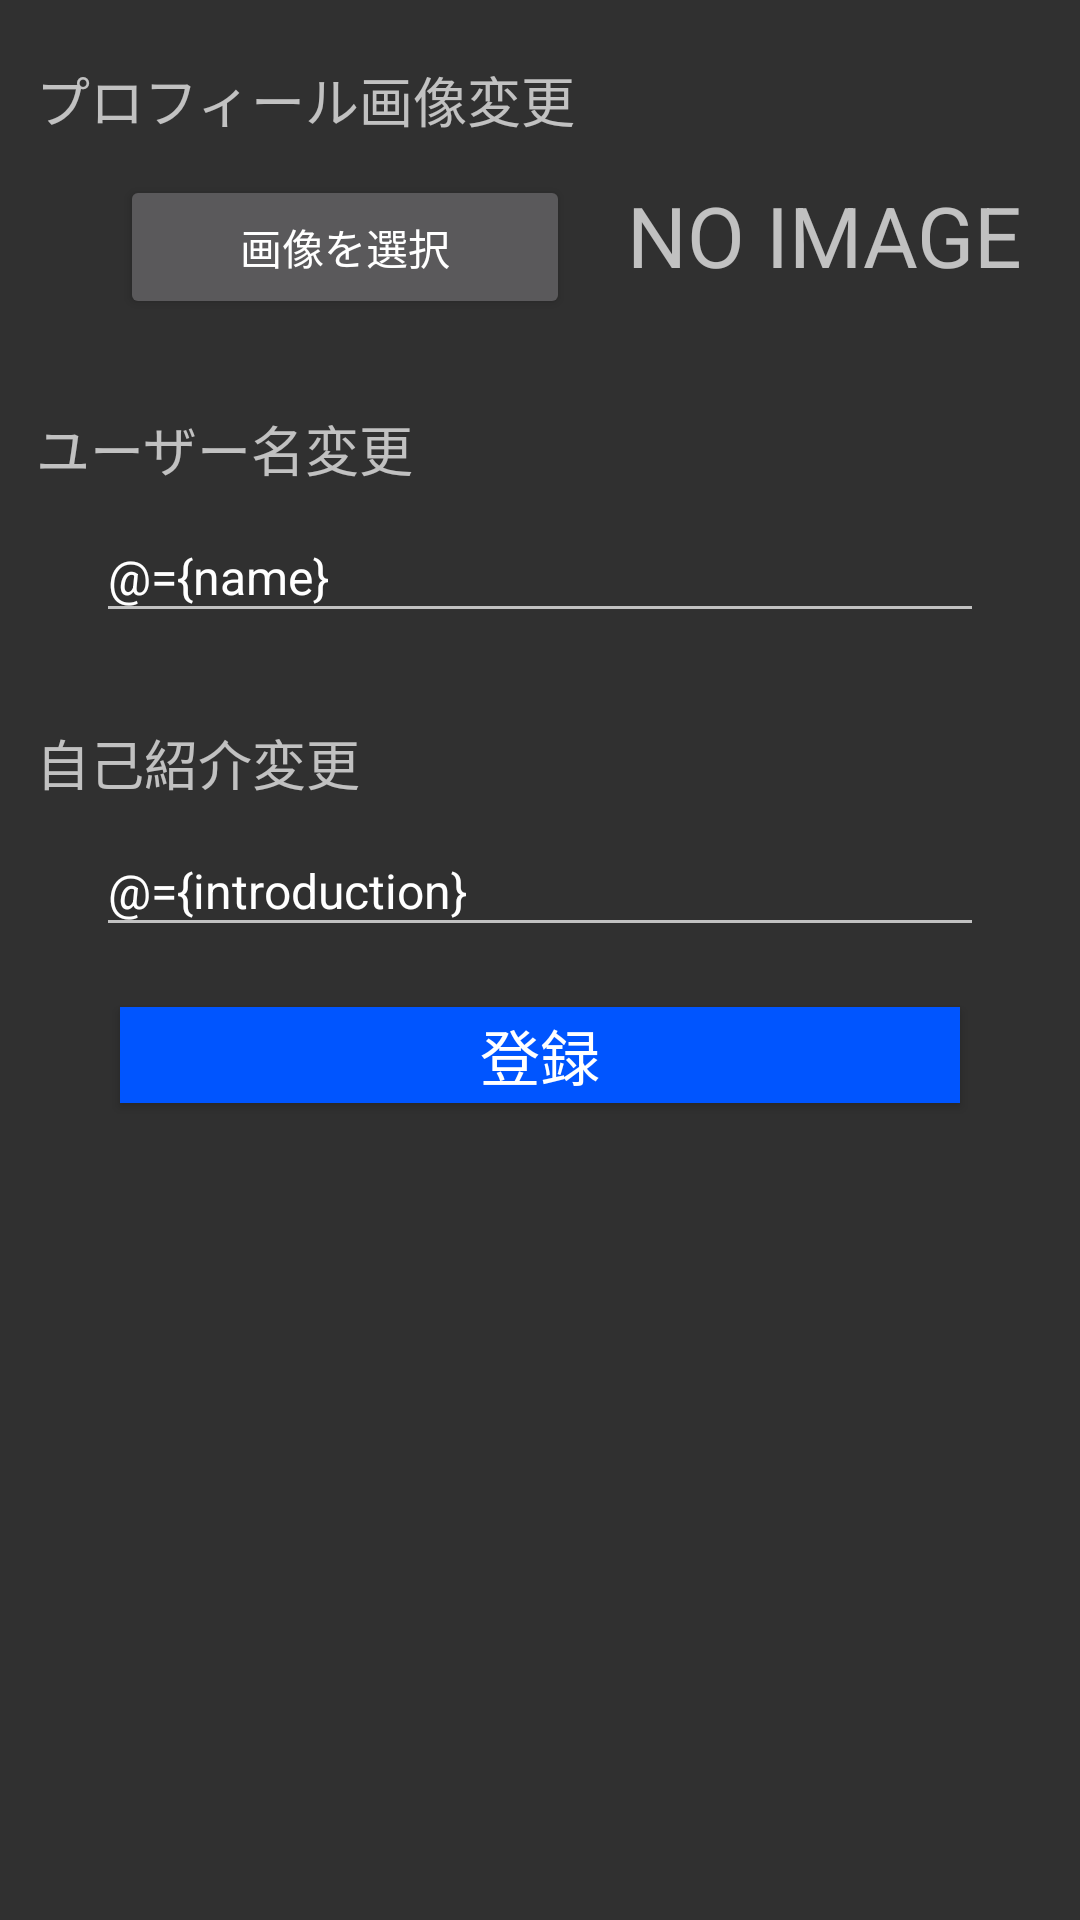

The Android layout XML behind this screen, and the referenced resources:
<!-- AndroidManifest.xml: application theme Theme.AppCompat -->
<!-- res/layout/activity_profile_edit.xml -->
<?xml version="1.0" encoding="utf-8"?>
<layout
    xmlns:android="http://schemas.android.com/apk/res/android"
    xmlns:app="http://schemas.android.com/apk/res-auto"
    xmlns:tools="http://schemas.android.com/tools">

    <data>

        <variable
            name="name"
            type="androidx.lifecycle.MutableLiveData&lt;String>" />

        <variable
            name="introduction"
            type="androidx.lifecycle.MutableLiveData&lt;String>" />

        <variable
            name="canSubmit"
            type="Boolean" />
    </data>

    <androidx.constraintlayout.widget.ConstraintLayout
        android:layout_width="match_parent"
        android:id="@+id/container"
        android:layout_height="match_parent">


        <TextView
            android:id="@+id/profileImageLabel"
            android:layout_width="0dp"
            android:layout_height="wrap_content"
            android:layout_marginTop="20dp"
            android:layout_marginStart="12dp"
            android:text="@string/profileImageEdit"
            android:textSize="18sp"
            app:layout_constraintStart_toStartOf="parent"
            app:layout_constraintTop_toTopOf="parent"/>


        <Button
            android:layout_width="150dp"
            android:layout_height="wrap_content"
            android:id="@+id/profileImageSelect"
            android:text="@string/selectIconImage"
            android:layout_marginStart="40dp"
            android:layout_marginTop="12dp"
            app:layout_constraintTop_toBottomOf="@id/profileImageLabel"
            app:layout_constraintStart_toStartOf="parent"/>

        

        <ImageView
            android:layout_width="132dp"
            android:layout_height="132dp"
            android:id="@+id/roundedImageView"
            android:scaleType="centerCrop"
            app:layout_constraintTop_toTopOf="@id/profileImageLabel"
            app:layout_constraintStart_toEndOf="@id/profileImageSelect"
            app:layout_constraintEnd_toEndOf="parent"
            app:layout_constraintBottom_toTopOf="@id/userNameEdit"/>

        <TextView
            android:layout_width="wrap_content"
            android:layout_height="wrap_content"
            android:id="@+id/noImageTextView"
            app:layout_constraintStart_toEndOf="@id/profileImageSelect"
            app:layout_constraintEnd_toEndOf="parent"
            app:layout_constraintTop_toTopOf="@id/profileImageLabel"
            app:layout_constraintBottom_toTopOf="@id/userNameEdit"
            android:text="@string/noImage"
            android:textSize="28sp"/>


        <TextView
            android:id="@+id/userNameEdit"
            android:layout_width="0dp"
            android:layout_height="wrap_content"
            android:layout_marginTop="30dp"
            android:layout_marginStart="12dp"
            android:text="@string/userNameEdit"
            android:textSize="18sp"
            app:layout_constraintStart_toStartOf="parent"
            app:layout_constraintTop_toBottomOf="@id/profileImageSelect"/>

        <EditText
            android:id="@+id/userNameInput"
            android:layout_width="0dp"
            android:layout_height="wrap_content"
            android:maxLength="20"
            android:inputType="text"
            android:text="@={name}"
            android:autofillHints="@string/userName2"
            android:hint="@string/userNameInput"
            android:textSize="16sp"
            android:layout_marginTop="8dp"
            android:layout_marginStart="32dp"
            android:layout_marginEnd="32dp"
            app:layout_constraintEnd_toEndOf="parent"
            app:layout_constraintStart_toStartOf="parent"
            app:layout_constraintTop_toBottomOf="@id/userNameEdit" />

        <TextView
            android:id="@+id/introductionLabel"
            android:layout_width="0dp"
            android:layout_height="wrap_content"
            android:layout_marginTop="30dp"
            android:text="@string/introductionEdit"
            android:textSize="18sp"
            android:layout_marginStart="12dp"
            app:layout_constraintStart_toStartOf="parent"
            app:layout_constraintTop_toBottomOf="@id/userNameInput" />

        <EditText
            android:id="@+id/introductionInput"
            android:layout_width="0dp"
            android:layout_height="wrap_content"
            android:ems="10"
            android:inputType="textMultiLine"
            android:maxLength="128"
            android:text="@={introduction}"
            android:hint="@string/introductionInput"
            android:autofillHints="@string/emailInput"
            android:textSize="16sp"
            android:layout_marginTop="8dp"
            android:layout_marginStart="32dp"
            android:layout_marginEnd="32dp"
            app:layout_constraintEnd_toEndOf="parent"
            app:layout_constraintStart_toStartOf="parent"
            app:layout_constraintTop_toBottomOf="@id/introductionLabel" />

        <Button
            android:id="@+id/saveButton"
            android:layout_width="0dp"
            android:layout_height="32dp"
            android:layout_marginTop="20dp"
            android:enabled="@{canSubmit}"
            android:text="@string/register"
            android:textSize="20sp"
            android:gravity="center"
            android:shadowDx="2.0"
            android:shadowDy="2.0"
            android:shadowRadius="-2.0"
            android:background="#0055ff"
            android:layout_marginStart="40dp"
            android:layout_marginEnd="40dp"
            app:layout_constraintEnd_toEndOf="parent"
            app:layout_constraintStart_toStartOf="parent"
            app:layout_constraintTop_toBottomOf="@id/introductionInput" />

        <ProgressBar
            android:layout_width="wrap_content"
            android:layout_height="wrap_content"
            android:id="@+id/progress_circular"
            android:visibility="invisible"
            app:layout_constraintTop_toTopOf="parent"
            app:layout_constraintBottom_toBottomOf="parent"
            app:layout_constraintEnd_toEndOf="parent"
            app:layout_constraintStart_toStartOf="parent"
            style="@android:style/Widget.ProgressBar.Large"/>



    </androidx.constraintlayout.widget.ConstraintLayout>

</layout>
<!-- resources referenced by this layout -->
<resources>
  <string name="emailInput">メールアドレスを入力</string>
  <string name="introductionEdit">自己紹介変更</string>
  <string name="introductionInput">新しい自己紹介を入力</string>
  <string name="noImage">NO IMAGE</string>
  <string name="profileImageEdit">プロフィール画像変更</string>
  <string name="register">登録</string>
  <string name="selectIconImage">画像を選択</string>
  <string name="userName2">ユーザー名を入力</string>
  <string name="userNameEdit">ユーザー名変更</string>
  <string name="userNameInput">新しいユーザー名を入力（20文字以内）</string>
</resources>
